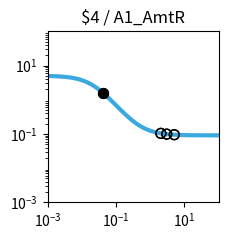

This chart was generated by the following Python code: (Note: this script raises an exception after producing the figure.)
import matplotlib.pyplot as plt
import matplotlib.ticker as ticker
import numpy as np

fig, ax = plt.subplots(figsize=(2.5,2.5))

plt.xlim(1.000000e-03, 1.000000e+02)
plt.ylim(1.000000e-03, 1.000000e+02)

x = np.array([1.000000e-03,1.122018e-03,1.258925e-03,1.412538e-03,1.584893e-03,1.778279e-03,1.995262e-03,2.238721e-03,2.511886e-03,2.818383e-03,3.162278e-03,3.548134e-03,3.981072e-03,4.466836e-03,5.011872e-03,5.623413e-03,6.309573e-03,7.079458e-03,7.943282e-03,8.912509e-03,1.000000e-02,1.122018e-02,1.258925e-02,1.412538e-02,1.584893e-02,1.778279e-02,1.995262e-02,2.238721e-02,2.511886e-02,2.818383e-02,3.162278e-02,3.548134e-02,3.981072e-02,4.466836e-02,5.011872e-02,5.623413e-02,6.309573e-02,7.079458e-02,7.943282e-02,8.912509e-02,1.000000e-01,1.122018e-01,1.258925e-01,1.412538e-01,1.584893e-01,1.778279e-01,1.995262e-01,2.238721e-01,2.511886e-01,2.818383e-01,3.162278e-01,3.548134e-01,3.981072e-01,4.466836e-01,5.011872e-01,5.623413e-01,6.309573e-01,7.079458e-01,7.943282e-01,8.912509e-01,1.000000e+00,1.122018e+00,1.258925e+00,1.412538e+00,1.584893e+00,1.778279e+00,1.995262e+00,2.238721e+00,2.511886e+00,2.818383e+00,3.162278e+00,3.548134e+00,3.981072e+00,4.466836e+00,5.011872e+00,5.623413e+00,6.309573e+00,7.079458e+00,7.943282e+00,8.912509e+00,1.000000e+01,1.122018e+01,1.258925e+01,1.412538e+01,1.584893e+01,1.778279e+01,1.995262e+01,2.238721e+01,2.511886e+01,2.818383e+01,3.162278e+01,3.548134e+01,3.981072e+01,4.466836e+01,5.011872e+01,5.623413e+01,6.309573e+01,7.079458e+01,7.943282e+01,8.912509e+01,1.000000e+02,])
y = np.array([4.950744e+00,4.937165e+00,4.921475e+00,4.903362e+00,4.882475e+00,4.858420e+00,4.830758e+00,4.799000e+00,4.762613e+00,4.721013e+00,4.673573e+00,4.619631e+00,4.558498e+00,4.489471e+00,4.411861e+00,4.325011e+00,4.228334e+00,4.121352e+00,4.003734e+00,3.875348e+00,3.736297e+00,3.586967e+00,3.428047e+00,3.260549e+00,3.085801e+00,2.905414e+00,2.721238e+00,2.535288e+00,2.349657e+00,2.166423e+00,1.987560e+00,1.814851e+00,1.649827e+00,1.493722e+00,1.347449e+00,1.211603e+00,1.086481e+00,9.721111e-01,8.682949e-01,7.746531e-01,6.906692e-01,6.157319e-01,5.491718e-01,4.902918e-01,4.383927e-01,3.927915e-01,3.528354e-01,3.179107e-01,2.874491e-01,2.609295e-01,2.378791e-01,2.178724e-01,2.005286e-01,1.855093e-01,1.725148e-01,1.612811e-01,1.515762e-01,1.431971e-01,1.359664e-01,1.297294e-01,1.243516e-01,1.197161e-01,1.157217e-01,1.122805e-01,1.093165e-01,1.067641e-01,1.045663e-01,1.026742e-01,1.010455e-01,9.964361e-02,9.843706e-02,9.739872e-02,9.650518e-02,9.573630e-02,9.507471e-02,9.450548e-02,9.401571e-02,9.359434e-02,9.323182e-02,9.291993e-02,9.265162e-02,9.242079e-02,9.222222e-02,9.205139e-02,9.190443e-02,9.177801e-02,9.166926e-02,9.157571e-02,9.149524e-02,9.142601e-02,9.136646e-02,9.131523e-02,9.127116e-02,9.123326e-02,9.120065e-02,9.117260e-02,9.114847e-02,9.112772e-02,9.110986e-02,9.109450e-02,9.108129e-02,])
c = "#3ba9e0"

hi_x = np.array([4.274413e-02,4.274413e-02,])
hi_y = np.array([1.552309e+00,1.552309e+00,])
lo_x = np.array([3.041837e+00,5.045837e+00,3.041837e+00,5.045837e+00,2.046744e+00,2.046744e+00,])
lo_y = np.array([9.882394e-02,9.503890e-02,9.882394e-02,9.503890e-02,1.041229e-01,1.041229e-01,])

plt.loglog(x,y,lw=3,color=c)
plt.scatter(hi_x,hi_y,marker='o',s=50,color='black',zorder=10)
plt.scatter(lo_x,lo_y,marker='o',s=50,edgecolors='black',color='none',zorder=10)

plt.title("$4 / A1_AmtR")

ax.xaxis.set_major_locator(ticker.LogLocator(numticks=3))
ax.yaxis.set_major_locator(ticker.LogLocator(numticks=3))

ax.set_aspect('equal')
plt.tight_layout()

plt.savefig("/content/output/0xE6/response_plot_$4_A1_AmtR.png", bbox_inches='tight')
